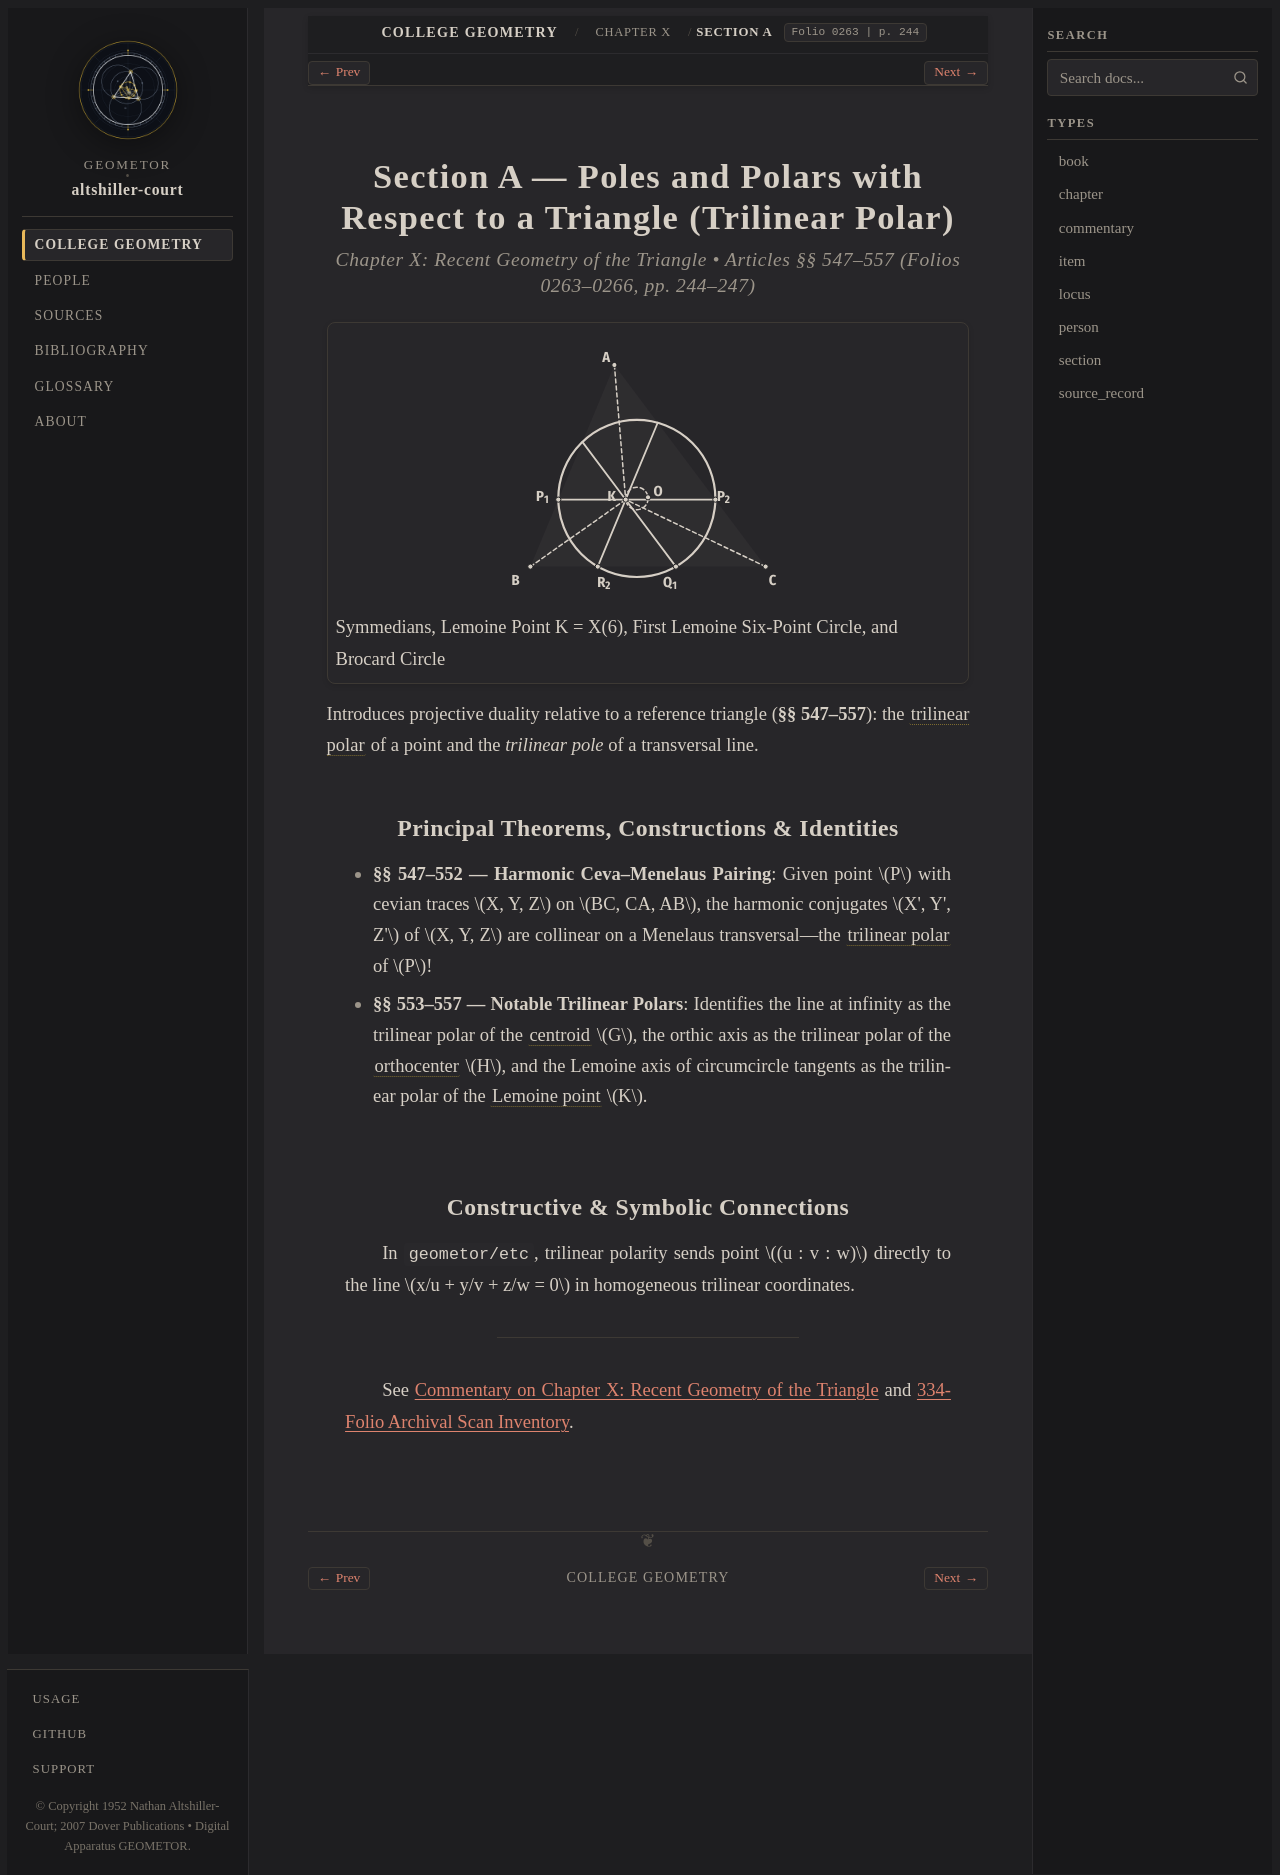

repository: geometor/altshiller-court · page: college_geometry/ch10-recent-geometry-of-the-triangle/a-poles-and-polars-with-respect-to-a-triangle/index.html · generator: sphinx

:layout: book
:type: section
:order: 1
:title: Section A — Poles and Polars with Respect to a Triangle (Trilinear Polar)
:folio: 0263
:page: 244
:folios: 0263–0266
:pages: 244–247
:excerpt: Introduces projective duality relative to a reference triangle (§§ 547–557): the trilinear polar  of a point and the trilinear pole of a transversal line.

.. _ch10-recent-geometry-of-the-triangle-a-poles-and-polars-with-respect-to-a-triangle:

Section A — Poles and Polars with Respect to a Triangle (Trilinear Polar)
=========================================================================

.. rubric:: Chapter X: Recent Geometry of the Triangle • Articles §§ 547–557 (Folios 0263–0266, pp. 244–247)

.. picture:: hero.svg
   :alt: Triangle ABC with symmedians meeting at Lemoine point K, parallels through K cutting the sides in six concyclic points on the First Lemoine Circle, and Brocard circle on diameter OK
   :caption: Symmedians, Lemoine Point K = X(6), First Lemoine Six-Point Circle, and Brocard Circle

Introduces projective duality relative to a reference triangle (**§§ 547–557**): the :term:`trilinear polar <trilinear-polar>` of a point and the *trilinear pole* of a transversal line.

Principal Theorems, Constructions & Identities
----------------------------------------------

* **§§ 547–552 — Harmonic Ceva–Menelaus Pairing**: Given point :math:`P` with cevian traces :math:`X, Y, Z` on :math:`BC, CA, AB`, the harmonic conjugates :math:`X', Y', Z'` of :math:`X, Y, Z` are collinear on a Menelaus transversal—the :term:`trilinear polar <trilinear-polar>` of :math:`P`!
* **§§ 553–557 — Notable Trilinear Polars**: Identifies the line at infinity as the trilinear polar of the :term:`centroid <centroid>` :math:`G`, the orthic axis as the trilinear polar of the :term:`orthocenter <orthocenter>` :math:`H`, and the Lemoine axis of circumcircle tangents as the trilinear polar of the :term:`Lemoine point <lemoine-point>` :math:`K`.

Constructive & Symbolic Connections
-----------------------------------

In ``geometor/etc``, trilinear polarity sends point :math:`(u : v : w)` directly to the line :math:`x/u + y/v + z/w = 0` in homogeneous trilinear coordinates.

----

See :ref:`Commentary on Chapter X: Recent Geometry of the Triangle <ch10-recent-geometry-of-the-triangle-commentary>` and :ref:`334-Folio Archival Scan Inventory <scan-inventory>`.
